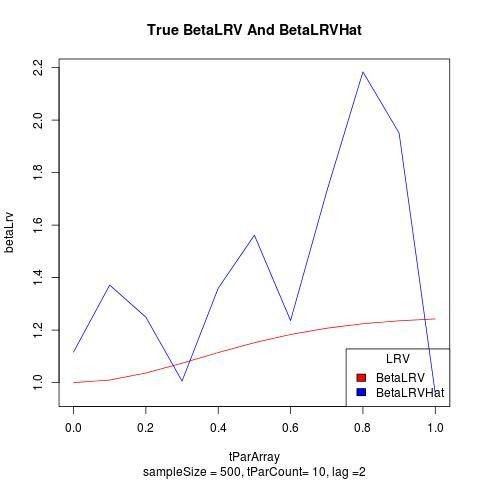

Source data for this figure (header and first rows):
, betaLrv, betaLrvHat
1, 1, 1.116
2, 1.01, 1.371
3, 1.037, 1.249
4, 1.074, 1.006
5, 1.114, 1.36
6, 1.152, 1.561
7, 1.183, 1.236
8, 1.207, 1.728
9, 1.224, 2.184
10, 1.236, 1.951
11, 1.243, 0.9579
